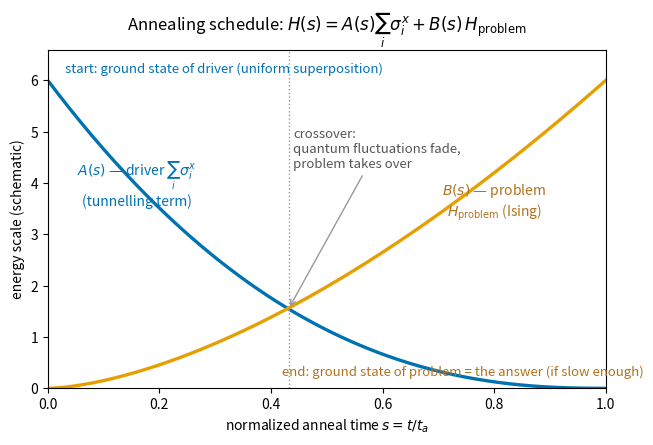

Source code (Python): (Note: this script raises an exception after producing the figure.)
"""u05_schedule.py — schematic quantum-annealing schedule: driver amplitude A(s)
decreasing, problem amplitude B(s) increasing, versus normalized anneal time
s = t/t_a. Shapes are illustrative, not device data. Output: assets/u05_schedule.png."""
from pathlib import Path

import matplotlib.pyplot as plt
import numpy as np

BLUE, ORANGE, VERM = "#0072B2", "#E69F00", "#D55E00"

s = np.linspace(0, 1, 300)
A = 6.0 * (1 - s) ** 2.4          # driver: starts dominant, dies out
B = 6.0 * s ** 1.6                # problem: grows to dominance

fig, ax = plt.subplots(figsize=(7.2, 4.4))
ax.plot(s, A, color=BLUE, lw=2.4)
ax.plot(s, B, color=ORANGE, lw=2.4)
ax.text(0.16, 3.55, r"$A(s)$ — driver $\sum_i \sigma_i^x$" + "\n(tunnelling term)",
        fontsize=10, color=BLUE, ha="center")
ax.text(0.80, 3.35, r"$B(s)$ — problem" + "\n" + r"$H_{\mathrm{problem}}$ (Ising)",
        fontsize=10, color="#B0721E", ha="center")

s_cross = s[np.argmin(np.abs(A - B))]
ax.axvline(s_cross, color="#999999", lw=1.0, ls=":")
ax.annotate("crossover:\nquantum fluctuations fade,\nproblem takes over",
            xy=(s_cross, A[np.argmin(np.abs(A - B))]),
            xytext=(0.44, 4.3), fontsize=9.5, color="#555555",
            arrowprops=dict(arrowstyle="->", color="#999999", lw=1.0))

ax.text(0.03, 6.15, "start: ground state of driver (uniform superposition)",
        fontsize=9.5, color=BLUE)
ax.text(0.42, 0.25, "end: ground state of problem = the answer (if slow enough)",
        fontsize=9.5, color="#B0721E")

ax.set_xlabel(r"normalized anneal time $s = t/t_a$")
ax.set_ylabel("energy scale (schematic)")
ax.set_title(r"Annealing schedule: $H(s) = A(s)\sum_i\sigma_i^x + B(s)\,H_{\mathrm{problem}}$")
ax.set_xlim(0, 1)
ax.set_ylim(0, 6.6)

out = Path(__file__).resolve().parent.parent / "assets" / "u05_schedule.png"
out.parent.mkdir(exist_ok=True)
fig.savefig(out, dpi=150, bbox_inches="tight")
print(f"saved {out}")
